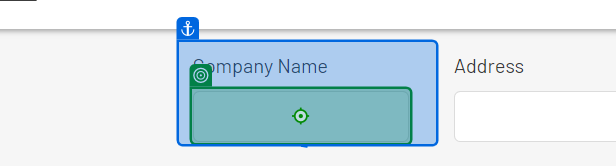
Task: Capture Data into dynamic env
Workflow: Main

Step 1 [catch]: type "[CurrentRow("company_name").ToString]" into the text box in window 'The Automation Challenge' (chrome.exe)

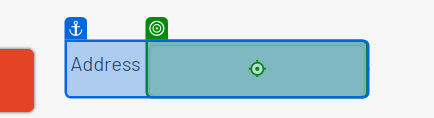
Step 2 [try]: type "[CurrentRow("company_address").ToString]" into the text box in window 'The Automation Challenge' (chrome.exe)

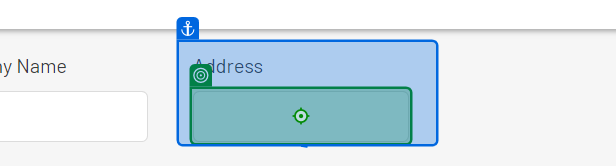
Step 3: type "[CurrentRow("company_address").ToString]" into the text box in window 'The Automation Challenge' (chrome.exe) (repeated 2 times)

Step 5 [try]: type "[CurrentRow("employer_identification_number").ToString]" into the text box in window 'The Automation Challenge' (chrome.exe) (no picture)

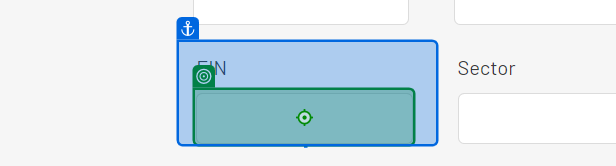
Step 6 [catch]: type "[CurrentRow("employer_identification_number").ToString]" into the text box in window 'The Automation Challenge' (chrome.exe)

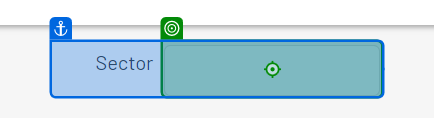
Step 7 [try]: type "[CurrentRow("sector").ToString]" into the text box in window 'The Automation Challenge' (chrome.exe)

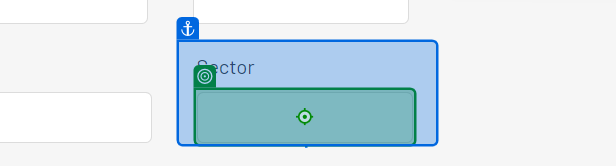
Step 8 [catch]: type "[CurrentRow("sector").ToString]" into the text box in window 'The Automation Challenge' (chrome.exe)

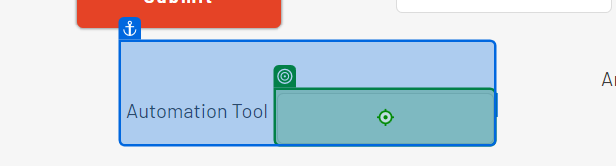
Step 9 [try]: type "[CurrentRow("automation_tool").ToString]" into the text box in window 'The Automation Challenge' (chrome.exe)

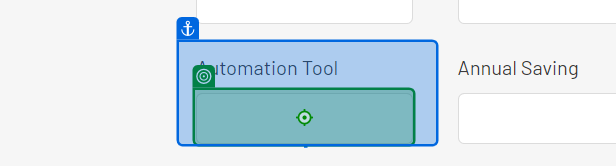
Step 10 [catch]: type "[CurrentRow("automation_tool").ToString]" into the text box in window 'The Automation Challenge' (chrome.exe)

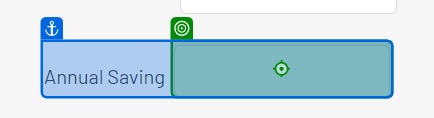
Step 11 [try]: type "[CurrentRow("annual_automation_saving").ToString]" into the text box in window 'The Automation Challenge' (chrome.exe)

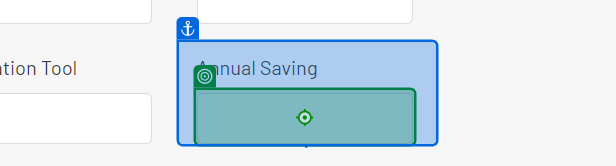
Step 12 [catch]: type "[CurrentRow("annual_automation_saving").ToString]" into the text box in window 'The Automation Challenge' (chrome.exe)

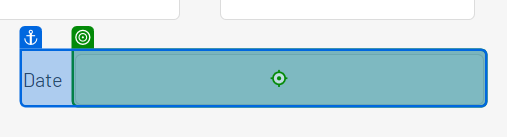
Step 13 [try]: type "[CurrentRow("date_of_first_project").ToString]" into the text box in window 'The Automation Challenge' (chrome.exe)

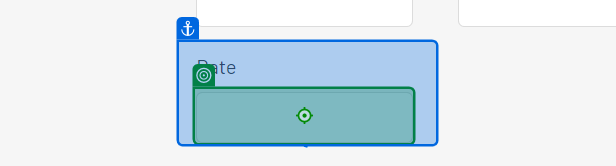
Step 14 [catch]: type "[CurrentRow("date_of_first_project").ToString]" into the text box in window 'The Automation Challenge' (chrome.exe)

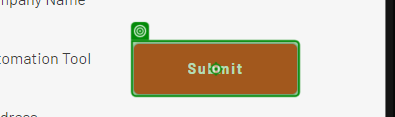
Step 15: click on the button 'Submit' in window 'The Automation Challenge' (chrome.exe)

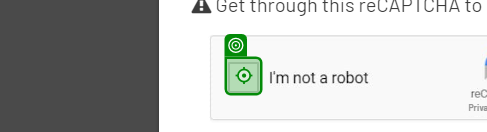
Step 16 [then]: click on the button 'presentation' in window 'The Automation Challenge' (chrome.exe)
